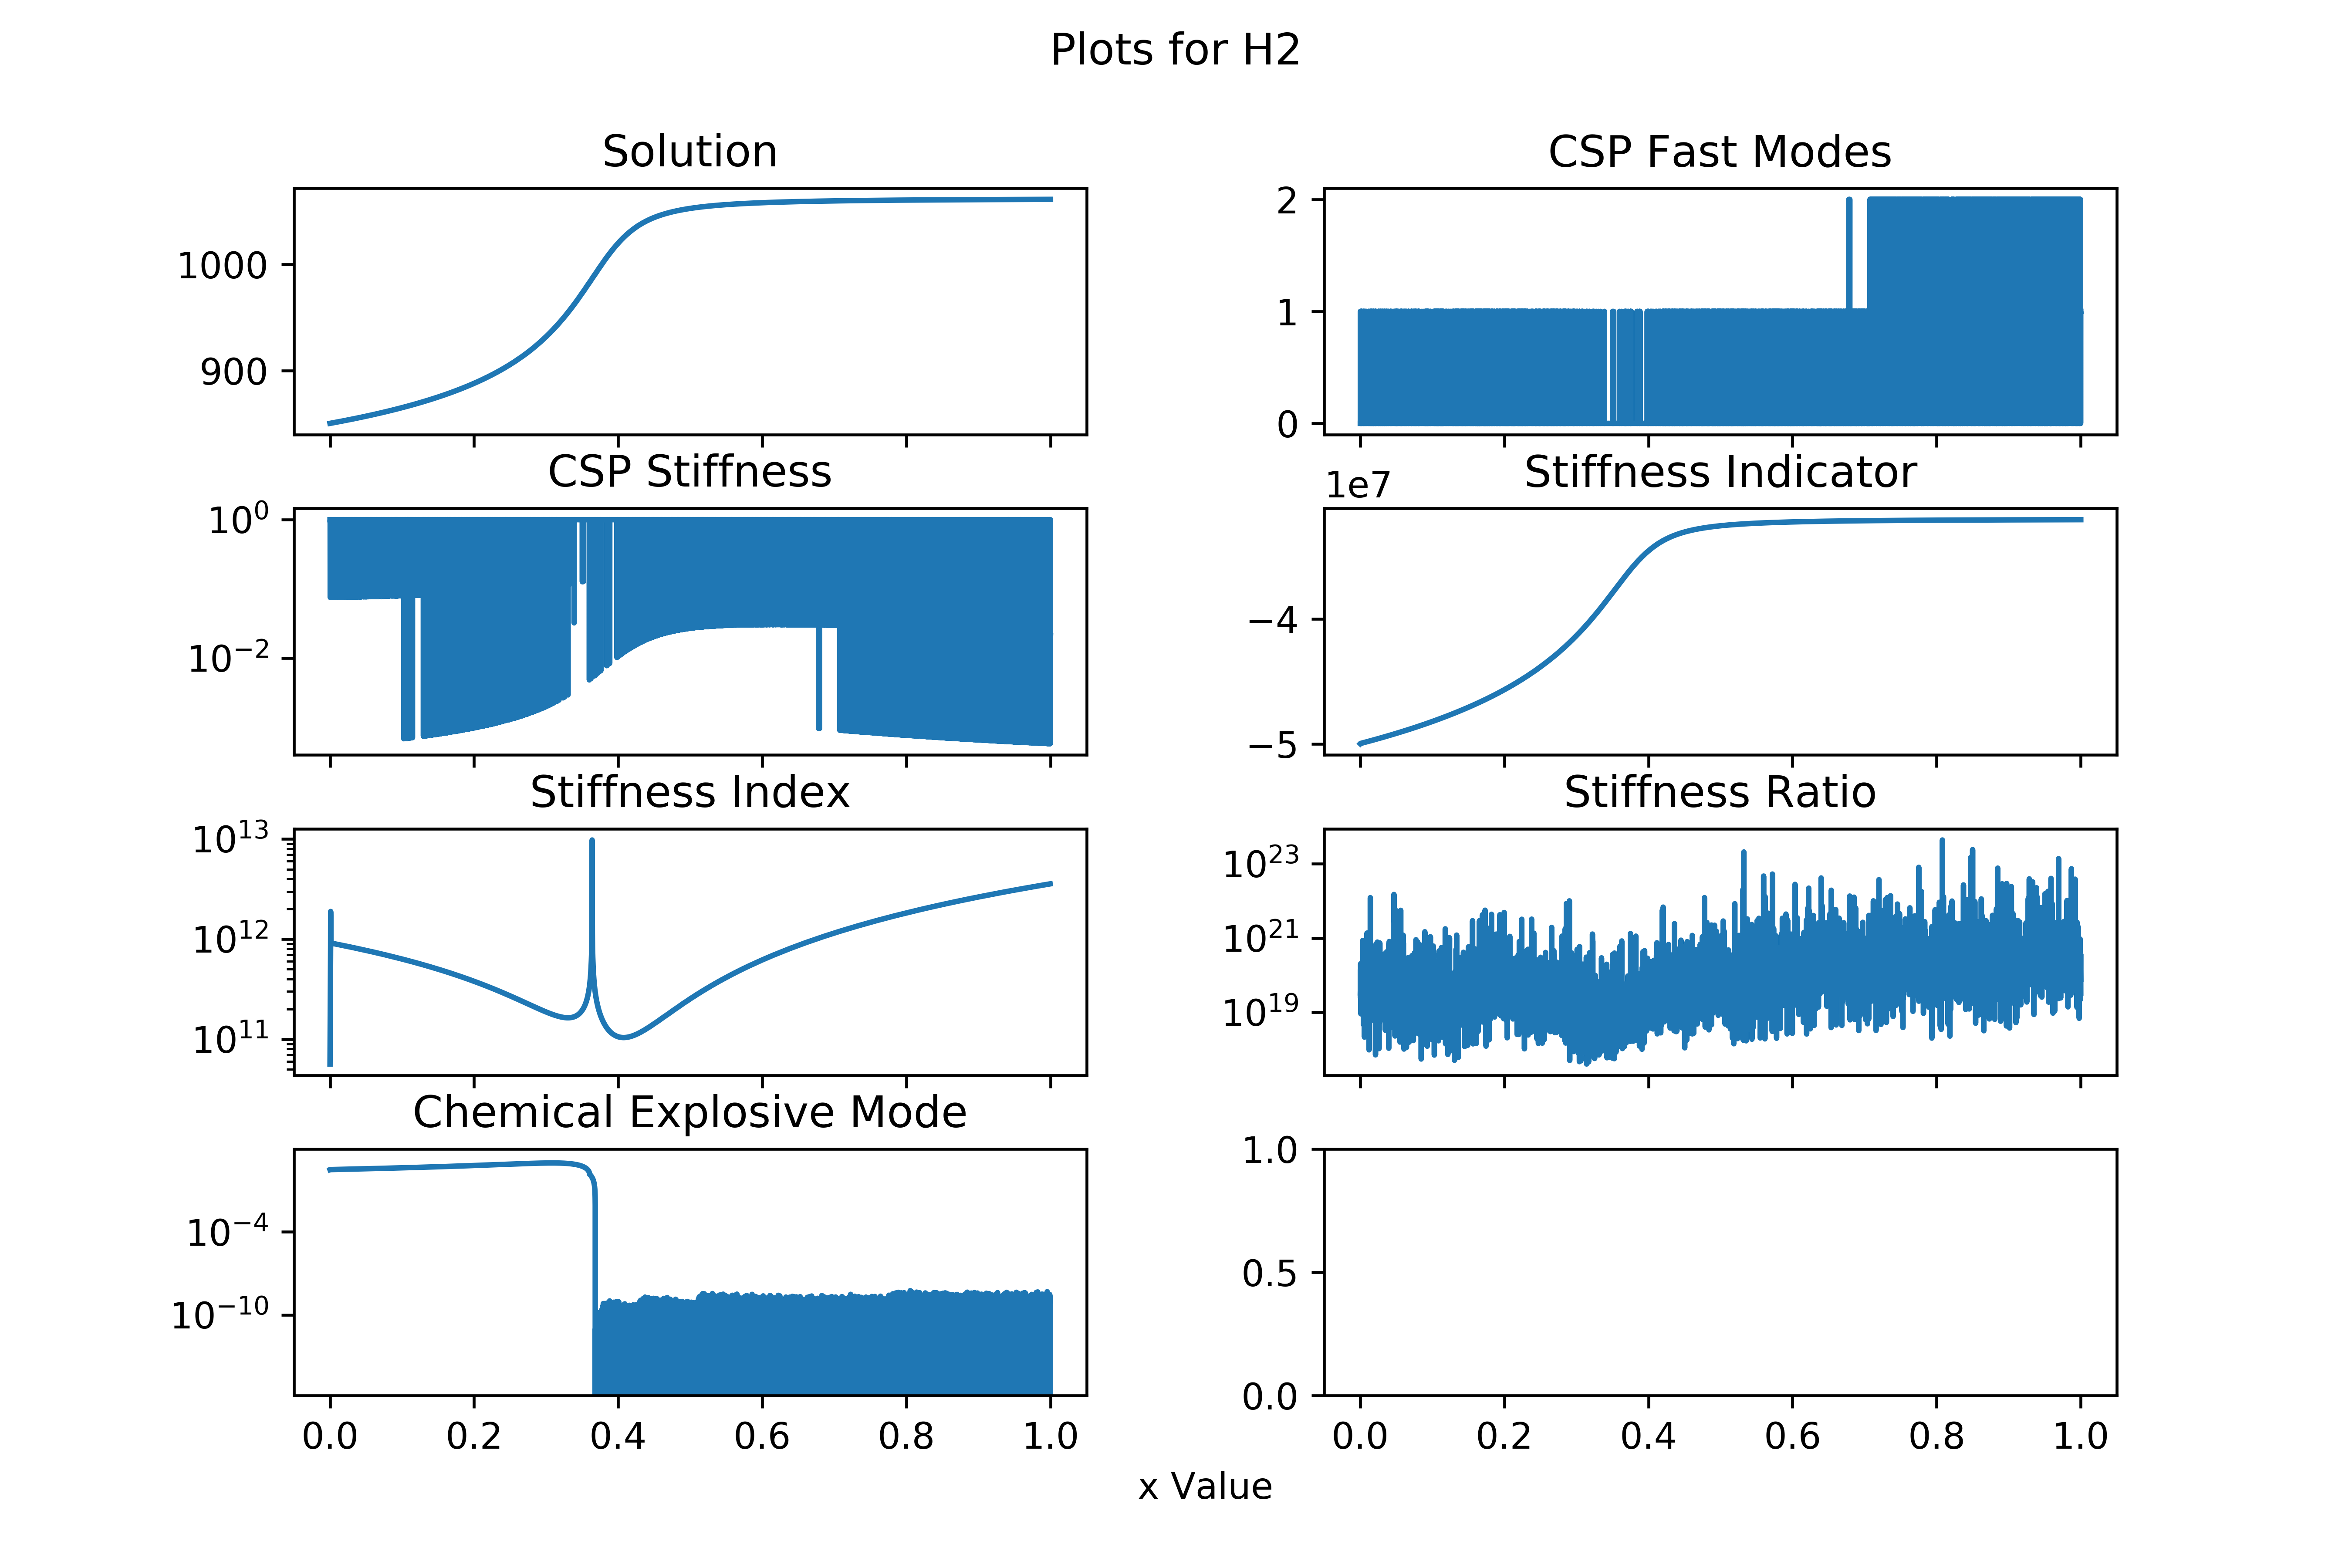

Source data for this figure (header and first rows):
1.00000000e-04, 1.24216318e-01, 0.00000000e+00, 1.00000000e+00, 3.34933286e+19, -4.99742700e+07, 3.13747326e+00, 8.50494681e+02, 5.76111536e-12, 1.99989034e-03, 1.47067973e-10, 1.24749539e-09, 3.48908183e-03, 2.51815858e-01, 7.94394085e-06, 3.20997709e-04, 0.00000000e+00, 0.00000000e+00, 0.00000000e+00, 0.00000000e+00
2.00000000e-04, 1.21894121e-01, 0.00000000e+00, 1.00000000e+00, 4.15259327e+19, -4.99669648e+07, 3.15884902e+00, 8.50508276e+02, 5.76179174e-12, 1.99977522e-03, 1.48772411e-10, 1.24996497e-09, 3.49012253e-03, 2.51815245e-01, 7.34607415e-06, 3.21283192e-04, 0.00000000e+00, 0.00000000e+00, 0.00000000e+00, 0.00000000e+00
3.00000000e-04, 1.22119665e-01, 0.00000000e+00, 1.00000000e+00, 1.27261617e+20, -4.99623751e+07, 3.17150054e+00, 8.50521287e+02, 5.76310511e-12, 1.99966010e-03, 1.49723686e-10, 1.25147705e-09, 3.49116415e-03, 2.51814497e-01, 7.02900709e-06, 3.21422396e-04, 0.00000000e+00, 0.00000000e+00, 0.00000000e+00, 0.00000000e+00
4.00000000e-04, 1.20424032e-01, 1.00000000e+00, 7.55358432e-02, 1.36604387e+20, -4.99591804e+07, 3.17910060e+00, 8.50533999e+02, 5.76473800e-12, 1.99954496e-03, 1.50277875e-10, 1.25249613e-09, 3.49220642e-03, 2.51813678e-01, 6.85616573e-06, 3.21486425e-04, 0.00000000e+00, 0.00000000e+00, 0.00000000e+00, 0.00000000e+00
5.00000000e-04, 1.25487566e-01, 0.00000000e+00, 1.00000000e+00, 2.45846417e+19, -4.99567338e+07, 3.18379069e+00, 8.50546553e+02, 5.76654006e-12, 1.99942978e-03, 1.50616035e-10, 1.25325054e-09, 3.49324920e-03, 2.51812822e-01, 6.76065785e-06, 3.21510130e-04, 0.00000000e+00, 0.00000000e+00, 0.00000000e+00, 0.00000000e+00
6.00000000e-04, 1.21901512e-01, 0.00000000e+00, 1.00000000e+00, 2.03933821e+20, -4.99546977e+07, 3.18681474e+00, 8.50559022e+02, 5.76843475e-12, 1.99931458e-03, 1.50834607e-10, 1.25385959e-09, 3.49429241e-03, 2.51811946e-01, 6.70761154e-06, 3.21511688e-04, 0.00000000e+00, 0.00000000e+00, 0.00000000e+00, 0.00000000e+00
7.00000000e-04, 1.21063709e-01, 0.00000000e+00, 1.00000000e+00, 1.34502366e+20, -4.99528898e+07, 3.18888929e+00, 8.50571445e+02, 5.77038131e-12, 1.99919934e-03, 1.50986339e-10, 1.25438782e-09, 3.49533601e-03, 2.51811058e-01, 6.67818977e-06, 3.21500919e-04, 0.00000000e+00, 0.00000000e+00, 0.00000000e+00, 0.00000000e+00
8.00000000e-04, 1.21616602e-01, 1.00000000e+00, 7.50700078e-02, 5.04569616e+19, -4.99512098e+07, 3.19042434e+00, 8.50583844e+02, 5.77235718e-12, 1.99908406e-03, 1.51100517e-10, 1.25487084e-09, 3.49637997e-03, 2.51810163e-01, 6.66200954e-06, 3.21483237e-04, 0.00000000e+00, 0.00000000e+00, 0.00000000e+00, 0.00000000e+00
9.00000000e-04, 1.21304035e-01, 0.00000000e+00, 1.00000000e+00, 9.08662420e+18, -4.99496014e+07, 3.19165346e+00, 8.50596232e+02, 5.77435017e-12, 1.99896875e-03, 1.51193542e-10, 1.25532851e-09, 3.49742427e-03, 2.51809264e-01, 6.65328185e-06, 3.21461661e-04, 0.00000000e+00, 0.00000000e+00, 0.00000000e+00, 0.00000000e+00
1.00000000e-03, 1.20997429e-01, 0.00000000e+00, 1.00000000e+00, 3.83518432e+19, -4.99480333e+07, 3.19270938e+00, 8.50608615e+02, 5.77635330e-12, 1.99885340e-03, 1.51274640e-10, 1.25577199e-09, 3.49846892e-03, 2.51808363e-01, 6.64875823e-06, 3.21437885e-04, 0.00000000e+00, 0.00000000e+00, 0.00000000e+00, 0.00000000e+00
1.10000000e-03, 1.23731375e-01, 0.00000000e+00, 1.00000000e+00, 2.48346711e+19, -4.99464878e+07, 3.19366737e+00, 8.50620996e+02, 5.77836270e-12, 1.99873802e-03, 1.51349016e-10, 1.25620757e-09, 3.49951391e-03, 2.51807461e-01, 6.64660918e-06, 3.21412863e-04, 0.00000000e+00, 0.00000000e+00, 0.00000000e+00, 0.00000000e+00
1.20000000e-03, 1.19507551e-01, 0.00000000e+00, 1.00000000e+00, 1.14815244e+20, -4.99449549e+07, 3.19457010e+00, 8.50633379e+02, 5.78037617e-12, 1.99862260e-03, 1.51419610e-10, 1.25663879e-09, 3.50055924e-03, 2.51806557e-01, 6.64580233e-06, 3.21387133e-04, 0.00000000e+00, 0.00000000e+00, 0.00000000e+00, 0.00000000e+00
1.30000000e-03, 1.10134363e-01, 1.00000000e+00, 7.50380893e-02, 6.12075729e+19, -4.99434289e+07, 3.19544173e+00, 8.50645764e+02, 5.78239247e-12, 1.99850714e-03, 1.51488084e-10, 1.25706767e-09, 3.50160490e-03, 2.51805653e-01, 6.64575444e-06, 3.21361000e-04, 0.00000000e+00, 0.00000000e+00, 0.00000000e+00, 0.00000000e+00
1.40000000e-03, 1.24436140e-01, 1.00000000e+00, 7.50404257e-02, 1.62849506e+19, -4.99419066e+07, 3.19629593e+00, 8.50658152e+02, 5.78441096e-12, 1.99839165e-03, 1.51555381e-10, 1.25749533e-09, 3.50265089e-03, 2.51804749e-01, 6.64613585e-06, 3.21334635e-04, 0.00000000e+00, 0.00000000e+00, 0.00000000e+00, 0.00000000e+00
1.50000000e-03, 1.22777462e-01, 1.00000000e+00, 7.50433451e-02, 1.73579254e+19, -4.99403863e+07, 3.19714046e+00, 8.50670544e+02, 5.78643114e-12, 1.99827612e-03, 1.51622031e-10, 1.25792242e-09, 3.50369722e-03, 2.51803844e-01, 6.64676018e-06, 3.21308136e-04, 0.00000000e+00, 0.00000000e+00, 0.00000000e+00, 0.00000000e+00
1.60000000e-03, 1.20339632e-01, 0.00000000e+00, 1.00000000e+00, 1.84901852e+19, -4.99388669e+07, 3.19797969e+00, 8.50682939e+02, 5.78845286e-12, 1.99816055e-03, 1.51688335e-10, 1.25834930e-09, 3.50474388e-03, 2.51802939e-01, 6.64752201e-06, 3.21281557e-04, 0.00000000e+00, 0.00000000e+00, 0.00000000e+00, 0.00000000e+00
1.70000000e-03, 1.28878117e-01, 0.00000000e+00, 1.00000000e+00, 1.65721778e+19, -4.99373478e+07, 3.19881610e+00, 8.50695338e+02, 5.79047601e-12, 1.99804494e-03, 1.51754464e-10, 1.25877618e-09, 3.50579087e-03, 2.51802033e-01, 6.64836175e-06, 3.21254931e-04, 0.00000000e+00, 0.00000000e+00, 0.00000000e+00, 0.00000000e+00
1.80000000e-03, 1.52548790e-01, 0.00000000e+00, 1.00000000e+00, 1.96126045e+19, -4.99358288e+07, 3.19965109e+00, 8.50707741e+02, 5.79250052e-12, 1.99792930e-03, 1.51820515e-10, 1.25920316e-09, 3.50683820e-03, 2.51801127e-01, 6.64924570e-06, 3.21228273e-04, 0.00000000e+00, 0.00000000e+00, 0.00000000e+00, 0.00000000e+00
1.90000000e-03, 1.96594715e-01, 1.00000000e+00, 7.50571802e-02, 3.06112157e+19, -4.99343095e+07, 3.20048546e+00, 8.50720147e+02, 5.79452627e-12, 1.99781362e-03, 1.51886541e-10, 1.25963033e-09, 3.50788586e-03, 2.51800221e-01, 6.65015479e-06, 3.21201595e-04, 0.00000000e+00, 0.00000000e+00, 0.00000000e+00, 0.00000000e+00
2.00000000e-03, 2.00790405e-01, 0.00000000e+00, 1.00000000e+00, 1.68407227e+19, -4.99327900e+07, 3.20131966e+00, 8.50732558e+02, 5.79655333e-12, 1.99769791e-03, 1.51952574e-10, 1.26005771e-09, 3.50893386e-03, 2.51799314e-01, 6.65107826e-06, 3.21174902e-04, 0.00000000e+00, 0.00000000e+00, 0.00000000e+00, 0.00000000e+00
2.10000000e-03, 2.05139637e-01, 0.00000000e+00, 1.00000000e+00, 1.91148012e+19, -4.99312702e+07, 3.20215394e+00, 8.50744972e+02, 5.79858165e-12, 1.99758216e-03, 1.52018631e-10, 1.26048533e-09, 3.50998219e-03, 2.51798408e-01, 6.65201001e-06, 3.21148196e-04, 0.00000000e+00, 0.00000000e+00, 0.00000000e+00, 0.00000000e+00
2.20000000e-03, 2.05238581e-01, 0.00000000e+00, 1.00000000e+00, 7.15046136e+19, -4.99297500e+07, 3.20298845e+00, 8.50757391e+02, 5.80061123e-12, 1.99746637e-03, 1.52084722e-10, 1.26091320e-09, 3.51103085e-03, 2.51797501e-01, 6.65294660e-06, 3.21121481e-04, 0.00000000e+00, 0.00000000e+00, 0.00000000e+00, 0.00000000e+00
2.30000000e-03, 2.07924128e-01, 1.00000000e+00, 7.50718319e-02, 2.43044256e+19, -4.99282294e+07, 3.20382326e+00, 8.50769813e+02, 5.80264207e-12, 1.99735054e-03, 1.52150852e-10, 1.26134133e-09, 3.51207985e-03, 2.51796593e-01, 6.65388609e-06, 3.21094756e-04, 0.00000000e+00, 0.00000000e+00, 0.00000000e+00, 0.00000000e+00
2.40000000e-03, 1.37392282e-01, 0.00000000e+00, 1.00000000e+00, 3.53429431e+19, -4.99267084e+07, 3.20465842e+00, 8.50782239e+02, 5.80467416e-12, 1.99723468e-03, 1.52217026e-10, 1.26176971e-09, 3.51312919e-03, 2.51795686e-01, 6.65482738e-06, 3.21068023e-04, 0.00000000e+00, 0.00000000e+00, 0.00000000e+00, 0.00000000e+00
2.50000000e-03, 2.08146334e-01, 0.00000000e+00, 1.00000000e+00, 1.36915115e+20, -4.99251870e+07, 3.20549396e+00, 8.50794669e+02, 5.80670752e-12, 1.99711878e-03, 1.52283244e-10, 1.26219836e-09, 3.51417886e-03, 2.51794778e-01, 6.65576984e-06, 3.21041281e-04, 0.00000000e+00, 0.00000000e+00, 0.00000000e+00, 0.00000000e+00
2.60000000e-03, 1.50785685e-01, 0.00000000e+00, 1.00000000e+00, 1.32854957e+19, -4.99236652e+07, 3.20632989e+00, 8.50807104e+02, 5.80874213e-12, 1.99700284e-03, 1.52349508e-10, 1.26262727e-09, 3.51522886e-03, 2.51793869e-01, 6.65671312e-06, 3.21014532e-04, 0.00000000e+00, 0.00000000e+00, 0.00000000e+00, 0.00000000e+00
2.70000000e-03, 1.50855064e-01, 0.00000000e+00, 1.00000000e+00, 4.98793041e+19, -4.99221430e+07, 3.20716623e+00, 8.50819542e+02, 5.81077800e-12, 1.99688687e-03, 1.52415818e-10, 1.26305644e-09, 3.51627920e-03, 2.51792961e-01, 6.65765702e-06, 3.20987774e-04, 0.00000000e+00, 0.00000000e+00, 0.00000000e+00, 0.00000000e+00
2.80000000e-03, 2.05047607e-01, 0.00000000e+00, 1.00000000e+00, 4.98274049e+19, -4.99206204e+07, 3.20800297e+00, 8.50831984e+02, 5.81281511e-12, 1.99677085e-03, 1.52482175e-10, 1.26348589e-09, 3.51732988e-03, 2.51792052e-01, 6.65860144e-06, 3.20961008e-04, 0.00000000e+00, 0.00000000e+00, 0.00000000e+00, 0.00000000e+00
2.90000000e-03, 1.51063204e-01, 0.00000000e+00, 1.00000000e+00, 6.53027236e+19, -4.99190973e+07, 3.20884012e+00, 8.50844430e+02, 5.81485349e-12, 1.99665481e-03, 1.52548579e-10, 1.26391559e-09, 3.51838089e-03, 2.51791143e-01, 6.65954631e-06, 3.20934235e-04, 0.00000000e+00, 0.00000000e+00, 0.00000000e+00, 0.00000000e+00
3.00000000e-03, 1.49719715e-01, 0.00000000e+00, 1.00000000e+00, 1.01615109e+20, -4.99175739e+07, 3.20967768e+00, 8.50856880e+02, 5.81689313e-12, 1.99653872e-03, 1.52615029e-10, 1.26434557e-09, 3.51943224e-03, 2.51790233e-01, 6.66049160e-06, 3.20907453e-04, 0.00000000e+00, 0.00000000e+00, 0.00000000e+00, 0.00000000e+00
3.10000000e-03, 1.50788546e-01, 0.00000000e+00, 1.00000000e+00, 4.67434232e+19, -4.99160500e+07, 3.21051566e+00, 8.50869334e+02, 5.81893403e-12, 1.99642260e-03, 1.52681528e-10, 1.26477581e-09, 3.52048393e-03, 2.51789324e-01, 6.66143727e-06, 3.20880664e-04, 0.00000000e+00, 0.00000000e+00, 0.00000000e+00, 0.00000000e+00
3.20000000e-03, 1.51338100e-01, 0.00000000e+00, 1.00000000e+00, 1.08259145e+20, -4.99145257e+07, 3.21135405e+00, 8.50881791e+02, 5.82097620e-12, 1.99630644e-03, 1.52748073e-10, 1.26520632e-09, 3.52153595e-03, 2.51788414e-01, 6.66238333e-06, 3.20853866e-04, 0.00000000e+00, 0.00000000e+00, 0.00000000e+00, 0.00000000e+00
3.30000000e-03, 1.52198076e-01, 0.00000000e+00, 1.00000000e+00, 4.35320058e+19, -4.99130011e+07, 3.21219285e+00, 8.50894253e+02, 5.82301961e-12, 1.99619024e-03, 1.52814666e-10, 1.26563709e-09, 3.52258831e-03, 2.51787503e-01, 6.66332977e-06, 3.20827061e-04, 0.00000000e+00, 0.00000000e+00, 0.00000000e+00, 0.00000000e+00
3.40000000e-03, 2.05081463e-01, 0.00000000e+00, 1.00000000e+00, 3.77126650e+19, -4.99114760e+07, 3.21303207e+00, 8.50906719e+02, 5.82506431e-12, 1.99607400e-03, 1.52881306e-10, 1.26606813e-09, 3.52364100e-03, 2.51786593e-01, 6.66427658e-06, 3.20800248e-04, 0.00000000e+00, 0.00000000e+00, 0.00000000e+00, 0.00000000e+00
3.50000000e-03, 1.51047230e-01, 0.00000000e+00, 1.00000000e+00, 2.66763873e+19, -4.99099504e+07, 3.21387170e+00, 8.50919189e+02, 5.82711026e-12, 1.99595773e-03, 1.52947993e-10, 1.26649944e-09, 3.52469404e-03, 2.51785682e-01, 6.66522377e-06, 3.20773427e-04, 0.00000000e+00, 0.00000000e+00, 0.00000000e+00, 0.00000000e+00
3.60000000e-03, 1.50422335e-01, 1.00000000e+00, 7.51198917e-02, 8.64087713e+20, -4.99084245e+07, 3.21471175e+00, 8.50931663e+02, 5.82915748e-12, 1.99584142e-03, 1.53014728e-10, 1.26693102e-09, 3.52574741e-03, 2.51784771e-01, 6.66617132e-06, 3.20746598e-04, 0.00000000e+00, 0.00000000e+00, 0.00000000e+00, 0.00000000e+00
3.70000000e-03, 1.51553154e-01, 1.00000000e+00, 7.51235995e-02, 7.34502917e+19, -4.99068981e+07, 3.21555221e+00, 8.50944140e+02, 5.83120596e-12, 1.99572508e-03, 1.53081511e-10, 1.26736286e-09, 3.52680111e-03, 2.51783859e-01, 6.66711924e-06, 3.20719761e-04, 0.00000000e+00, 0.00000000e+00, 0.00000000e+00, 0.00000000e+00
3.80000000e-03, 2.07776785e-01, 0.00000000e+00, 1.00000000e+00, 1.96249062e+19, -4.99053714e+07, 3.21639309e+00, 8.50956622e+02, 5.83325572e-12, 1.99560869e-03, 1.53148341e-10, 1.26779498e-09, 3.52785516e-03, 2.51782947e-01, 6.66806754e-06, 3.20692916e-04, 0.00000000e+00, 0.00000000e+00, 0.00000000e+00, 0.00000000e+00
3.90000000e-03, 1.51912451e-01, 0.00000000e+00, 1.00000000e+00, 5.99208602e+19, -4.99038442e+07, 3.21723438e+00, 8.50969108e+02, 5.83530674e-12, 1.99549227e-03, 1.53215218e-10, 1.26822736e-09, 3.52890954e-03, 2.51782035e-01, 6.66901620e-06, 3.20666063e-04, 0.00000000e+00, 0.00000000e+00, 0.00000000e+00, 0.00000000e+00
4.00000000e-03, 1.51239872e-01, 0.00000000e+00, 1.00000000e+00, 5.22847165e+19, -4.99023166e+07, 3.21807609e+00, 8.50981598e+02, 5.83735904e-12, 1.99537581e-03, 1.53282144e-10, 1.26866001e-09, 3.52996426e-03, 2.51781123e-01, 6.66996524e-06, 3.20639203e-04, 0.00000000e+00, 0.00000000e+00, 0.00000000e+00, 0.00000000e+00
4.10000000e-03, 1.53026342e-01, 0.00000000e+00, 1.00000000e+00, 1.08394539e+20, -4.99007886e+07, 3.21891822e+00, 8.50994091e+02, 5.83941260e-12, 1.99525932e-03, 1.53349117e-10, 1.26909293e-09, 3.53101932e-03, 2.51780210e-01, 6.67091464e-06, 3.20612334e-04, 0.00000000e+00, 0.00000000e+00, 0.00000000e+00, 0.00000000e+00
4.20000000e-03, 1.50998354e-01, 0.00000000e+00, 1.00000000e+00, 1.29303800e+19, -4.98992601e+07, 3.21976076e+00, 8.51006589e+02, 5.84146745e-12, 1.99514278e-03, 1.53416138e-10, 1.26952612e-09, 3.53207472e-03, 2.51779297e-01, 6.67186442e-06, 3.20585457e-04, 0.00000000e+00, 0.00000000e+00, 0.00000000e+00, 0.00000000e+00
4.30000000e-03, 1.52019501e-01, 1.00000000e+00, 7.51458769e-02, 4.63434988e+19, -4.98977313e+07, 3.22060373e+00, 8.51019090e+02, 5.84352355e-12, 1.99502621e-03, 1.53483207e-10, 1.26995958e-09, 3.53313045e-03, 2.51778384e-01, 6.67281456e-06, 3.20558573e-04, 0.00000000e+00, 0.00000000e+00, 0.00000000e+00, 0.00000000e+00
4.40000000e-03, 2.05451012e-01, 1.00000000e+00, 7.51495949e-02, 1.92639326e+19, -4.98962020e+07, 3.22144710e+00, 8.51031596e+02, 5.84558094e-12, 1.99490960e-03, 1.53550323e-10, 1.27039331e-09, 3.53418653e-03, 2.51777471e-01, 6.67376508e-06, 3.20531680e-04, 0.00000000e+00, 0.00000000e+00, 0.00000000e+00, 0.00000000e+00
4.50000000e-03, 1.49873495e-01, 0.00000000e+00, 1.00000000e+00, 5.66838823e+19, -4.98946724e+07, 3.22229090e+00, 8.51044106e+02, 5.84763961e-12, 1.99479296e-03, 1.53617488e-10, 1.27082731e-09, 3.53524294e-03, 2.51776557e-01, 6.67471597e-06, 3.20504779e-04, 0.00000000e+00, 0.00000000e+00, 0.00000000e+00, 0.00000000e+00
4.60000000e-03, 1.50659084e-01, 0.00000000e+00, 1.00000000e+00, 2.18626217e+20, -4.98931423e+07, 3.22313512e+00, 8.51056619e+02, 5.84969955e-12, 1.99467627e-03, 1.53684700e-10, 1.27126158e-09, 3.53629970e-03, 2.51775643e-01, 6.67566723e-06, 3.20477871e-04, 0.00000000e+00, 0.00000000e+00, 0.00000000e+00, 0.00000000e+00
4.70000000e-03, 1.51825666e-01, 0.00000000e+00, 1.00000000e+00, 4.60428278e+18, -4.98916117e+07, 3.22397975e+00, 8.51069137e+02, 5.85176077e-12, 1.99455955e-03, 1.53751961e-10, 1.27169612e-09, 3.53735679e-03, 2.51774728e-01, 6.67661886e-06, 3.20450955e-04, 0.00000000e+00, 0.00000000e+00, 0.00000000e+00, 0.00000000e+00
4.80000000e-03, 1.50379181e-01, 0.00000000e+00, 1.00000000e+00, 5.11295967e+19, -4.98900808e+07, 3.22482480e+00, 8.51081659e+02, 5.85382327e-12, 1.99444279e-03, 1.53819269e-10, 1.27213093e-09, 3.53841422e-03, 2.51773814e-01, 6.67757087e-06, 3.20424030e-04, 0.00000000e+00, 0.00000000e+00, 0.00000000e+00, 0.00000000e+00
4.90000000e-03, 1.50015831e-01, 1.00000000e+00, 7.51682066e-02, 9.96447075e+18, -4.98885495e+07, 3.22567027e+00, 8.51094184e+02, 5.85588705e-12, 1.99432600e-03, 1.53886626e-10, 1.27256601e-09, 3.53947200e-03, 2.51772899e-01, 6.67852324e-06, 3.20397098e-04, 0.00000000e+00, 0.00000000e+00, 0.00000000e+00, 0.00000000e+00
5.00000000e-03, 1.50287867e-01, 0.00000000e+00, 1.00000000e+00, 1.57967897e+19, -4.98870177e+07, 3.22651616e+00, 8.51106714e+02, 5.85795210e-12, 1.99420917e-03, 1.53954031e-10, 1.27300136e-09, 3.54053011e-03, 2.51771983e-01, 6.67947599e-06, 3.20370157e-04, 0.00000000e+00, 0.00000000e+00, 0.00000000e+00, 0.00000000e+00
5.10000000e-03, 2.07628012e-01, 0.00000000e+00, 1.00000000e+00, 1.73973774e+20, -4.98854855e+07, 3.22736247e+00, 8.51119247e+02, 5.86001845e-12, 1.99409229e-03, 1.54021484e-10, 1.27343699e-09, 3.54158856e-03, 2.51771068e-01, 6.68042911e-06, 3.20343209e-04, 0.00000000e+00, 0.00000000e+00, 0.00000000e+00, 0.00000000e+00
5.20000000e-03, 1.49844170e-01, 0.00000000e+00, 1.00000000e+00, 6.69043703e+19, -4.98839529e+07, 3.22820920e+00, 8.51131785e+02, 5.86208607e-12, 1.99397539e-03, 1.54088985e-10, 1.27387288e-09, 3.54264736e-03, 2.51770152e-01, 6.68138261e-06, 3.20316252e-04, 0.00000000e+00, 0.00000000e+00, 0.00000000e+00, 0.00000000e+00
5.30000000e-03, 2.06104517e-01, 0.00000000e+00, 1.00000000e+00, 1.08049395e+19, -4.98824199e+07, 3.22905635e+00, 8.51144327e+02, 5.86415499e-12, 1.99385844e-03, 1.54156534e-10, 1.27430905e-09, 3.54370649e-03, 2.51769236e-01, 6.68233647e-06, 3.20289288e-04, 0.00000000e+00, 0.00000000e+00, 0.00000000e+00, 0.00000000e+00
5.40000000e-03, 1.49801970e-01, 0.00000000e+00, 1.00000000e+00, 1.56920014e+19, -4.98808864e+07, 3.22990392e+00, 8.51156872e+02, 5.86622519e-12, 1.99374145e-03, 1.54224132e-10, 1.27474549e-09, 3.54476597e-03, 2.51768319e-01, 6.68329072e-06, 3.20262316e-04, 0.00000000e+00, 0.00000000e+00, 0.00000000e+00, 0.00000000e+00
5.50000000e-03, 2.06750631e-01, 0.00000000e+00, 1.00000000e+00, 7.20891241e+19, -4.98793526e+07, 3.23075191e+00, 8.51169422e+02, 5.86829668e-12, 1.99362443e-03, 1.54291778e-10, 1.27518220e-09, 3.54582578e-03, 2.51767402e-01, 6.68424533e-06, 3.20235335e-04, 0.00000000e+00, 0.00000000e+00, 0.00000000e+00, 0.00000000e+00
5.60000000e-03, 1.51245594e-01, 1.00000000e+00, 7.51943246e-02, 7.59931069e+19, -4.98778183e+07, 3.23160032e+00, 8.51181976e+02, 5.87036945e-12, 1.99350737e-03, 1.54359473e-10, 1.27561919e-09, 3.54688594e-03, 2.51766485e-01, 6.68520032e-06, 3.20208347e-04, 0.00000000e+00, 0.00000000e+00, 0.00000000e+00, 0.00000000e+00
5.70000000e-03, 1.51334047e-01, 1.00000000e+00, 7.51980616e-02, 6.22351186e+19, -4.98762836e+07, 3.23244916e+00, 8.51194533e+02, 5.87244351e-12, 1.99339028e-03, 1.54427216e-10, 1.27605645e-09, 3.54794644e-03, 2.51765568e-01, 6.68615568e-06, 3.20181350e-04, 0.00000000e+00, 0.00000000e+00, 0.00000000e+00, 0.00000000e+00
5.80000000e-03, 1.50948048e-01, 1.00000000e+00, 7.52018000e-02, 4.46652898e+20, -4.98747485e+07, 3.23329841e+00, 8.51207095e+02, 5.87451887e-12, 1.99327314e-03, 1.54495008e-10, 1.27649398e-09, 3.54900728e-03, 2.51764650e-01, 6.68711142e-06, 3.20154346e-04, 0.00000000e+00, 0.00000000e+00, 0.00000000e+00, 0.00000000e+00
5.90000000e-03, 1.51009321e-01, 0.00000000e+00, 1.00000000e+00, 2.15421429e+18, -4.98732129e+07, 3.23414809e+00, 8.51219661e+02, 5.87659552e-12, 1.99315597e-03, 1.54562848e-10, 1.27693178e-09, 3.55006846e-03, 2.51763732e-01, 6.68806753e-06, 3.20127333e-04, 0.00000000e+00, 0.00000000e+00, 0.00000000e+00, 0.00000000e+00
6.00000000e-03, 1.50432587e-01, 0.00000000e+00, 1.00000000e+00, 1.48213189e+19, -4.98716770e+07, 3.23499819e+00, 8.51232231e+02, 5.87867345e-12, 1.99303876e-03, 1.54630737e-10, 1.27736986e-09, 3.55112999e-03, 2.51762814e-01, 6.68902401e-06, 3.20100313e-04, 0.00000000e+00, 0.00000000e+00, 0.00000000e+00, 0.00000000e+00
6.10000000e-03, 2.05101013e-01, 0.00000000e+00, 1.00000000e+00, 1.34257762e+20, -4.98701406e+07, 3.23584871e+00, 8.51244804e+02, 5.88075269e-12, 1.99292151e-03, 1.54698674e-10, 1.27780821e-09, 3.55219186e-03, 2.51761896e-01, 6.68998088e-06, 3.20073284e-04, 0.00000000e+00, 0.00000000e+00, 0.00000000e+00, 0.00000000e+00
... 9,940 more rows
